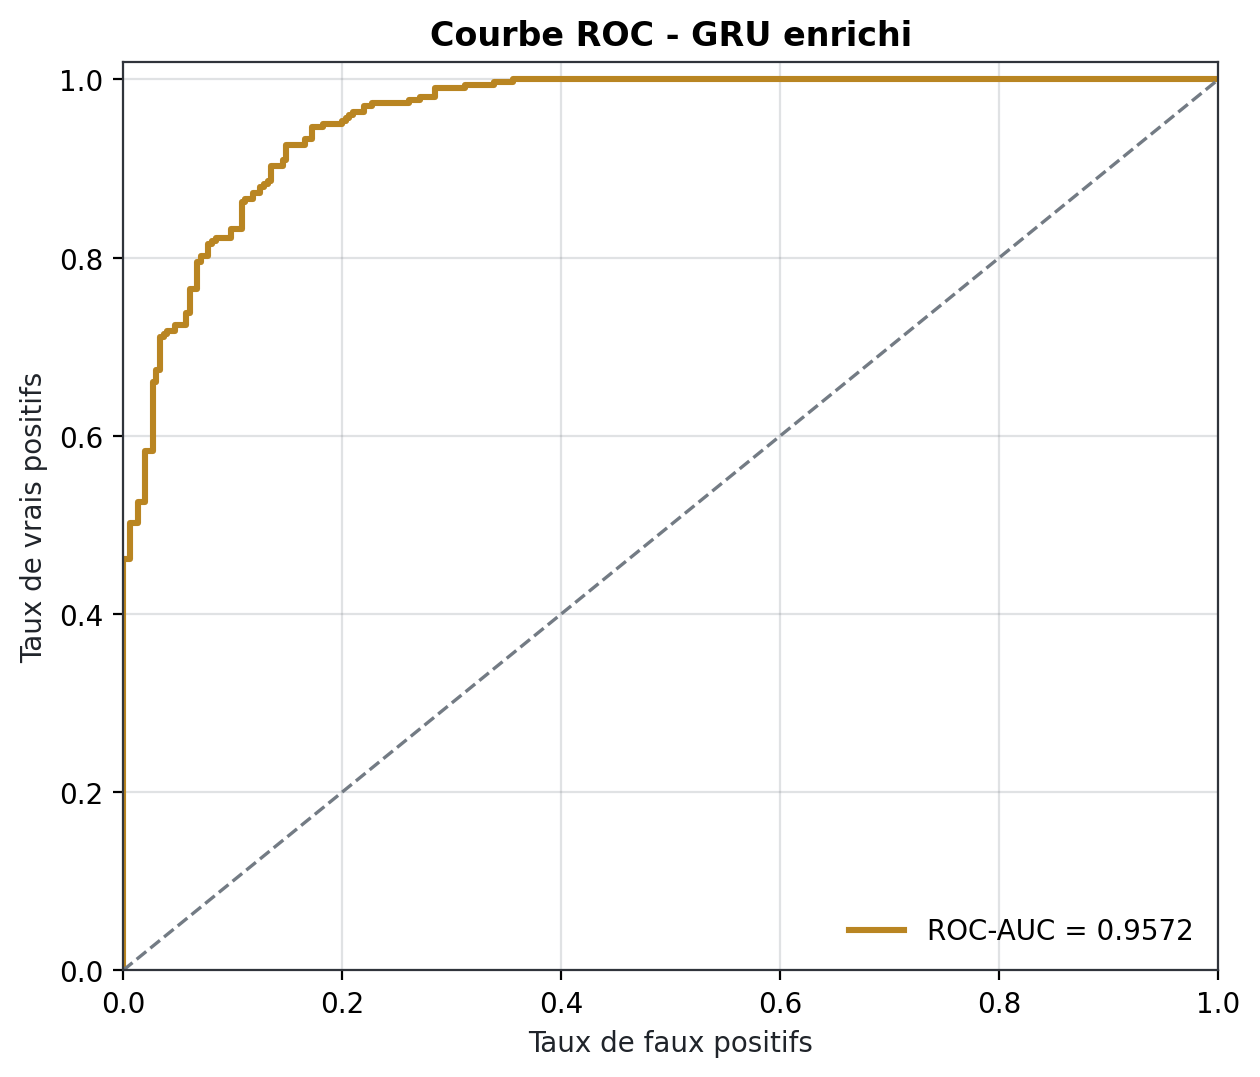

The file beside this chart, header and first rows:
false_positive_rate, true_positive_rate, threshold
0.0000000000, 0.0000000000, inf
0.0000000000, 0.003367, 0.9994
0.0000000000, 0.4613, 0.9824
0.00678, 0.4613, 0.9813
0.00678, 0.5017, 0.9754
0.01356, 0.5017, 0.9749
0.01356, 0.5253, 0.9715
0.02034, 0.5253, 0.9707
0.02034, 0.5825, 0.9607
0.02712, 0.5825, 0.9592
0.02712, 0.6599, 0.9449
0.03051, 0.6599, 0.9449
0.03051, 0.6734, 0.9414
0.0339, 0.6734, 0.9411
0.0339, 0.7104, 0.9263
0.03729, 0.7104, 0.9222
0.03729, 0.7138, 0.9206
0.04068, 0.7138, 0.9201
0.04068, 0.7172, 0.9189
0.04746, 0.7172, 0.9157
0.04746, 0.7239, 0.914
0.05763, 0.7239, 0.913
0.05763, 0.7374, 0.9066
0.06102, 0.7374, 0.9041
0.06102, 0.7643, 0.89
0.0678, 0.7643, 0.8881
0.0678, 0.7946, 0.8761
0.07119, 0.7946, 0.8737
0.07119, 0.8013, 0.8728
0.07797, 0.8013, 0.8648
0.07797, 0.8148, 0.8524
0.08136, 0.8148, 0.8444
0.08136, 0.8182, 0.8368
0.08475, 0.8182, 0.8339
0.08475, 0.8215, 0.8318
0.09831, 0.8215, 0.8157
0.09831, 0.8316, 0.8145
0.1085, 0.8316, 0.8067
0.1085, 0.862, 0.7922
0.1119, 0.862, 0.7906
0.1119, 0.8653, 0.7903
0.1186, 0.8653, 0.7882
0.1186, 0.8721, 0.7836
0.1254, 0.8721, 0.7776
0.1254, 0.8788, 0.7745
0.1288, 0.8788, 0.774
0.1288, 0.8822, 0.7707
0.1322, 0.8822, 0.7696
0.1322, 0.8855, 0.7688
0.1356, 0.8855, 0.7674
0.1356, 0.9024, 0.7408
0.1458, 0.9024, 0.7287
0.1458, 0.9091, 0.7149
0.1492, 0.9091, 0.7119
0.1492, 0.9259, 0.6854
0.1661, 0.9259, 0.6594
0.1661, 0.9327, 0.656
0.1729, 0.9327, 0.6513
0.1729, 0.9461, 0.6201
0.1831, 0.9461, 0.6
... 28 more rows
